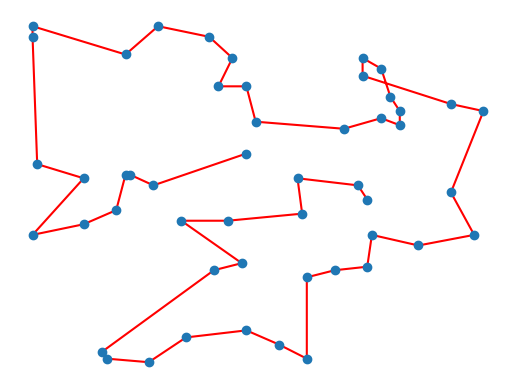

Generate this figure with matplotlib:
#!/usr/bin/env python3
import itertools
import random

import matplotlib.pyplot as plt
import numpy as np


def pairwise(iterable):
    """Iterate over the given iterable in pairs.

    pairwise([1, 2, 3, 4]) -> (1, 2), (2, 3), (3, 4)
    """
    a, b = itertools.tee(iterable)
    # Advance b one step
    next(b, None)
    return zip(a, b)


def evaluate(tour: np.ndarray) -> float:
    """Evaluate the length of the given tour.

    Compute the Euclidean distance between every pair of cities in the tour
    and add them together.

    :param tour: An array of cities, where each city is n (x, y) pair.
    :type tour: np.ndarray with shape (n, 2)
    :return: The length of the tour.
    :rtype: float
    """
    return sum(np.linalg.norm(c1 - c2) for c1, c2 in pairwise(tour))


def perturb(x: np.ndarray) -> np.ndarray:
    """Perturb the given array.

    Perform a sublist inversion in the interior of the given array.

    :param x: The array to perturb. Is not modified.
    :type x: np.ndarray
    :return: A perturbed copy of the given array.
    :rtype: np.ndarray
    """
    # Compute two random indices, avoiding the endpoints.
    i = random.randint(0, len(x) - 2)
    j = random.randint(i, len(x) - 1)

    # Produce a copy of the given array and invert a random sublist inside.
    y = np.copy(x)
    y[i:j] = y[i:j][::-1]

    return y


def accept_solution(energy1: float, energy2: float, temperature: float) -> bool:
    """Determine whether to accept a solution given current and previous energies.

    :param energy1: The energy of the current solution.
    :type energy1: float
    :param energy2: The energy of the previous solution.
    :type energy2: float
    :param temperature: The current temperature of the whole system.
    :type temperature: float
    :return: Whether or not to accept the current solution.
    :rtype: bool
    """
    return random.random() < np.exp((energy1 - energy2) / temperature)


def simulated_annealing(cities: np.ndarray, temperature=800, cooling_factor=0.001) -> np.ndarray:
    """Run the simulated annealing algorithm to solve the TSP.

    :param cities: An array of (x, y) city coordinates.
    :type cities: np.ndarray
    :param temperature: The starting temperature of the system, defaults to 800
    :param temperature: int, optional
    :param cooling_factor: How quickly to cool the system, defaults to 0.001
    :param cooling_factor: float, optional
    :return: A locally optimal tour through the given array of cities.
    :rtype: np.ndarray
    """
    current = evaluate(cities)
    i = 0
    while temperature > 0.001:
        new_solution = perturb(cities)
        energy = evaluate(new_solution)
        if accept_solution(current, energy, temperature):
            cities = new_solution
            current = energy

        temperature *= 1 - cooling_factor
        if i % 50 == 0:
            plot(cities, path=True, wait=False)
        i += 1
    return cities


def plot(tour, path=True, wait=False):
    """Plot the given tour.

    :param tour: The tour of cities to plot.
    :type tour: np.ndarray with shape (n, 2)
    :param path: Whether to plot the path through the cities, defaults to True
    :param path: bool, optional
    :param wait: Whether to wait for the user to close the plot, defaults to False
    :param wait: bool, optional
    """
    plt.clf()
    if path:
        # Plot the path with a low zorder so that the cities are drawn on top.
        plt.plot(tour[:, 0], tour[:, 1], color="red", zorder=0)
    plt.scatter(tour[:, 0], tour[:, 1], marker="o", zorder=1)
    plt.axis("off")
    if not wait:
        plt.ion()
    plt.show()
    # Run the GUI event loop for a little bit.
    plt.pause(0.001)


if __name__ == "__main__":
    num_cities = 50
    cities = (np.random.rand(num_cities, 2) * 100).astype(int)
    # Plot the cities and wait for the user to close the plot.
    plot(cities, path=False, wait=True)
    cities = simulated_annealing(cities, temperature=100)
    print("Finished Simulated Annealing")
    plt.ioff()
    plot(cities, path=True, wait=True)
